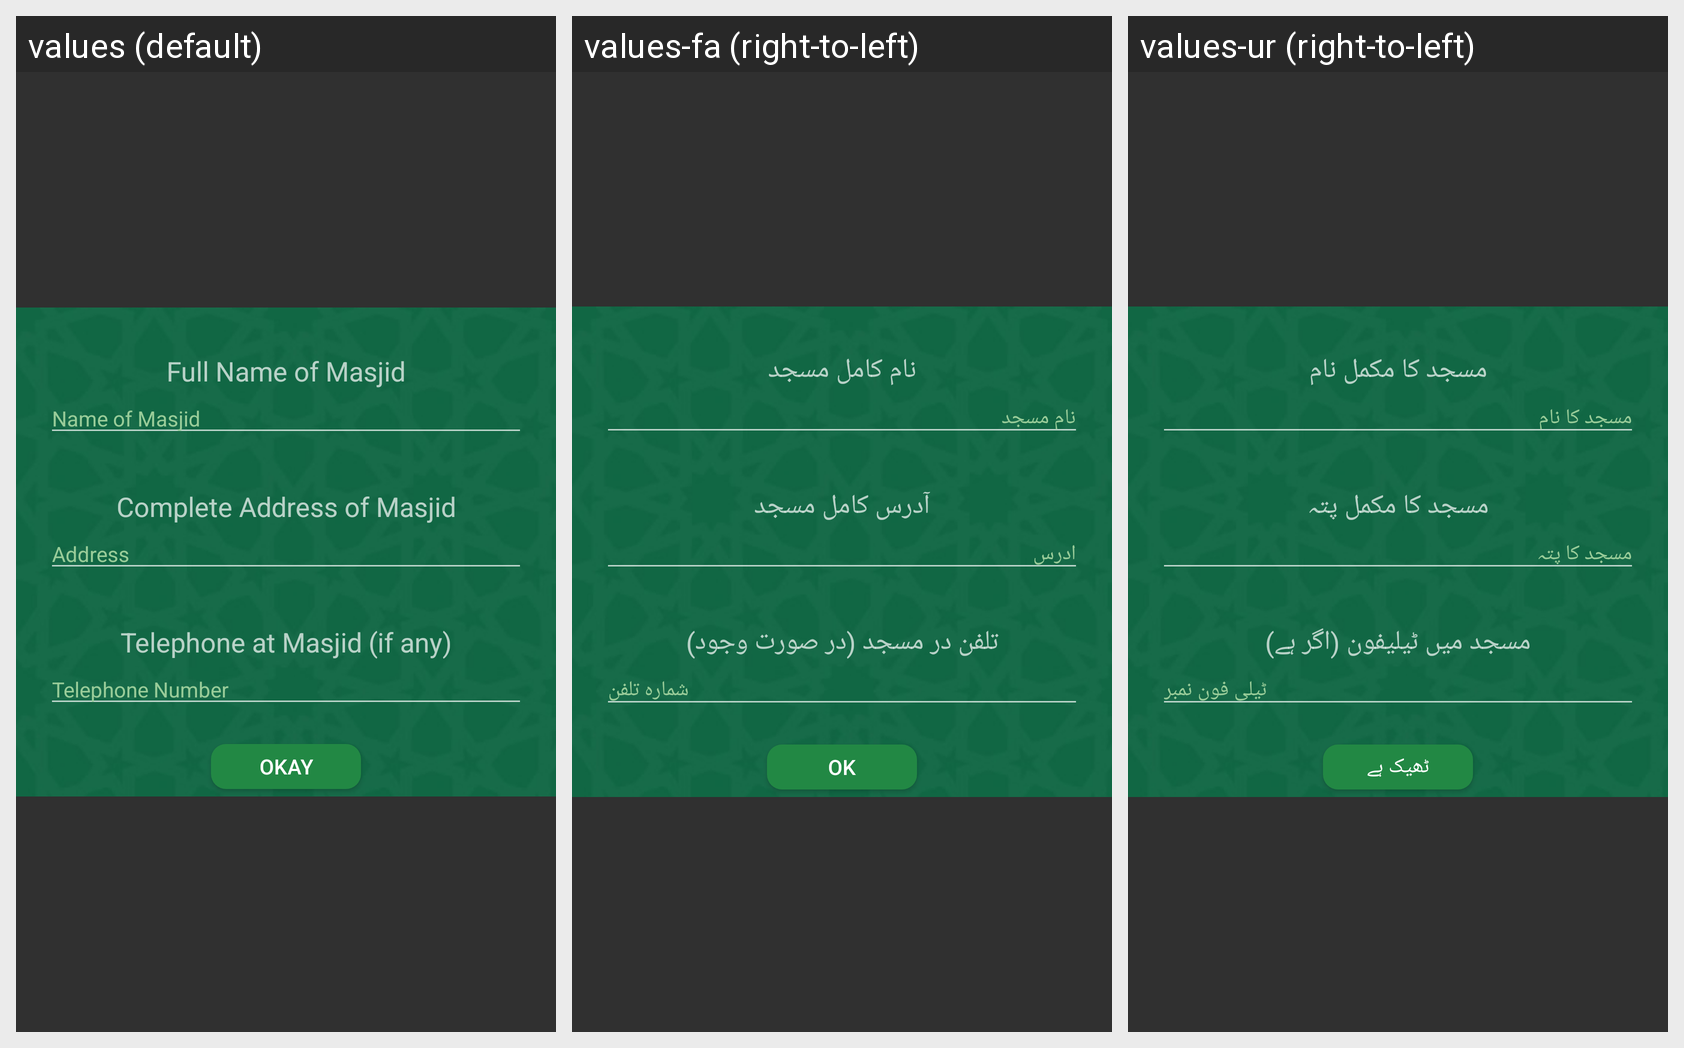

Translations of the strings shown on this Android screen, per locale in the grid:
Android screen res/layout/add_masjid.xml rendered under 3 locales, left to right: values (default), values-fa (right-to-left), values-ur (right-to-left). Device: Nexus 5 (rendered at 1080×1920; each locale shown at half size, 540×960, under a caption strip naming it); theme AppTheme.
Strings drawn on this screen, with the default value and each locale's value (text and hints the layout hard-codes, and strings that could not be matched under every locale, appear in the picture but are not listed):

add_masjid_full_name_of_masjid
  values: Full Name of Masjid
  values-fa: نام کامل مسجد
  values-ur: مسجد کا مکمل نام

add_masjid_name_of_masjid
  values: Name of Masjid
  values-fa: نام مسجد
  values-ur: مسجد کا نام

add_masjid_complete_address_of_masjid
  values: Complete Address of Masjid
  values-fa: آدرس کامل مسجد
  values-ur: مسجد کا مکمل پتہ

add_masjid_address
  values: Address
  values-fa: ادرس
  values-ur: مسجد کا پتہ

add_masjid_telephone_no_of_masjid
  values: Telephone at Masjid (if any)
  values-fa: تلفن در مسجد (در صورت وجود)
  values-ur: مسجد میں ٹیلیفون (اگر ہے)

add_masjid_telephone_number
  values: Telephone Number
  values-fa: شماره تلفن
  values-ur: ٹیلی فون نمبر

okay
  values: Okay
  values-fa: ok
  values-ur: ٹھیک ہے
